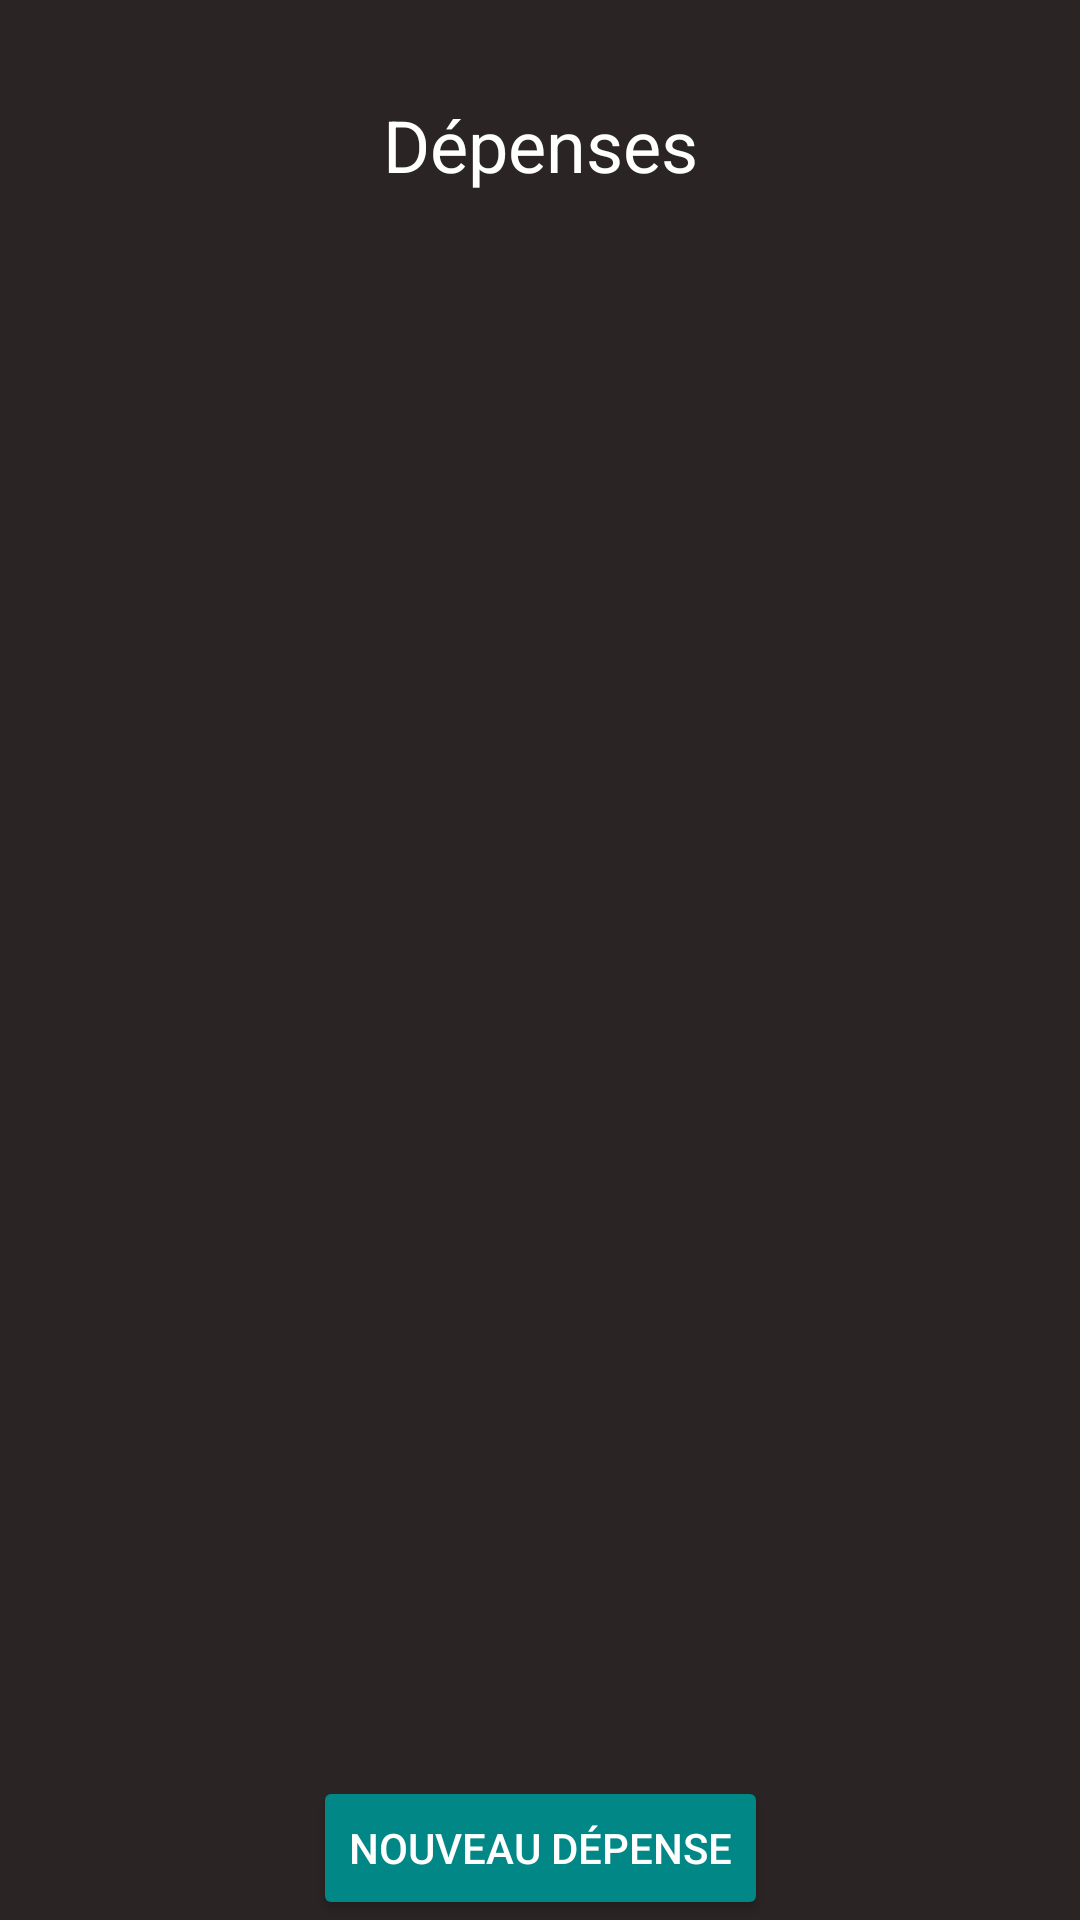

Reconstruct the res/layout file that produces this screen, plus the resources it refers to.
<!-- AndroidManifest.xml: application theme Theme.Tricount -->
<!-- res/layout/activity_expense.xml -->
<?xml version="1.0" encoding="utf-8"?>
<androidx.constraintlayout.widget.ConstraintLayout xmlns:android="http://schemas.android.com/apk/res/android"
    xmlns:app="http://schemas.android.com/apk/res-auto"
    xmlns:tools="http://schemas.android.com/tools"
    android:layout_width="match_parent"
    android:layout_height="match_parent"
    android:background="#2B2424"
    tools:context=".ExpenseActivity">

    <TextView
        android:id="@+id/textViewTitle"
        android:layout_width="wrap_content"
        android:layout_height="wrap_content"
        android:layout_marginTop="32dp"
        android:text="Dépenses"
        android:textColor="#FFFFFF"
        android:textSize="24sp"
        app:layout_constraintStart_toStartOf="parent"
        app:layout_constraintTop_toTopOf="parent"
        app:layout_constraintEnd_toEndOf="parent" />

    <androidx.recyclerview.widget.RecyclerView
        android:id="@+id/recyclerViewExpenses"
        android:layout_width="0dp"
        android:layout_height="0dp"
        android:layout_marginTop="16dp"
        app:layout_constraintTop_toBottomOf="@id/textViewTitle"
        app:layout_constraintStart_toStartOf="parent"
        app:layout_constraintEnd_toEndOf="parent"
        app:layout_constraintBottom_toTopOf="@id/buttonNouveauDepense" />

    <Button
        android:id="@+id/buttonNouveauDepense"
        android:layout_width="wrap_content"
        android:layout_height="wrap_content"
        android:layout_marginTop="16dp"
        android:backgroundTint="@color/teal_700"
        android:text="Nouveau Dépense"
        android:textColor="#FFFFFF"
        app:layout_constraintTop_toBottomOf="@id/recyclerViewExpenses"
        app:layout_constraintEnd_toEndOf="parent"
        app:layout_constraintStart_toStartOf="parent"
        app:layout_constraintBottom_toBottomOf="parent" />

</androidx.constraintlayout.widget.ConstraintLayout>
<!-- resources referenced by this layout -->
<resources>
  <style name="Theme.Tricount" parent="Theme.MaterialComponents.DayNight.DarkActionBar">
          
  
  
  
          
  
  
  
          
  
          
      </style>
  <!-- not gathered from this repository: default colours our renderer supplied (Android Studio template values) -->
  <color name="teal_700">#FF018786</color>
</resources>
